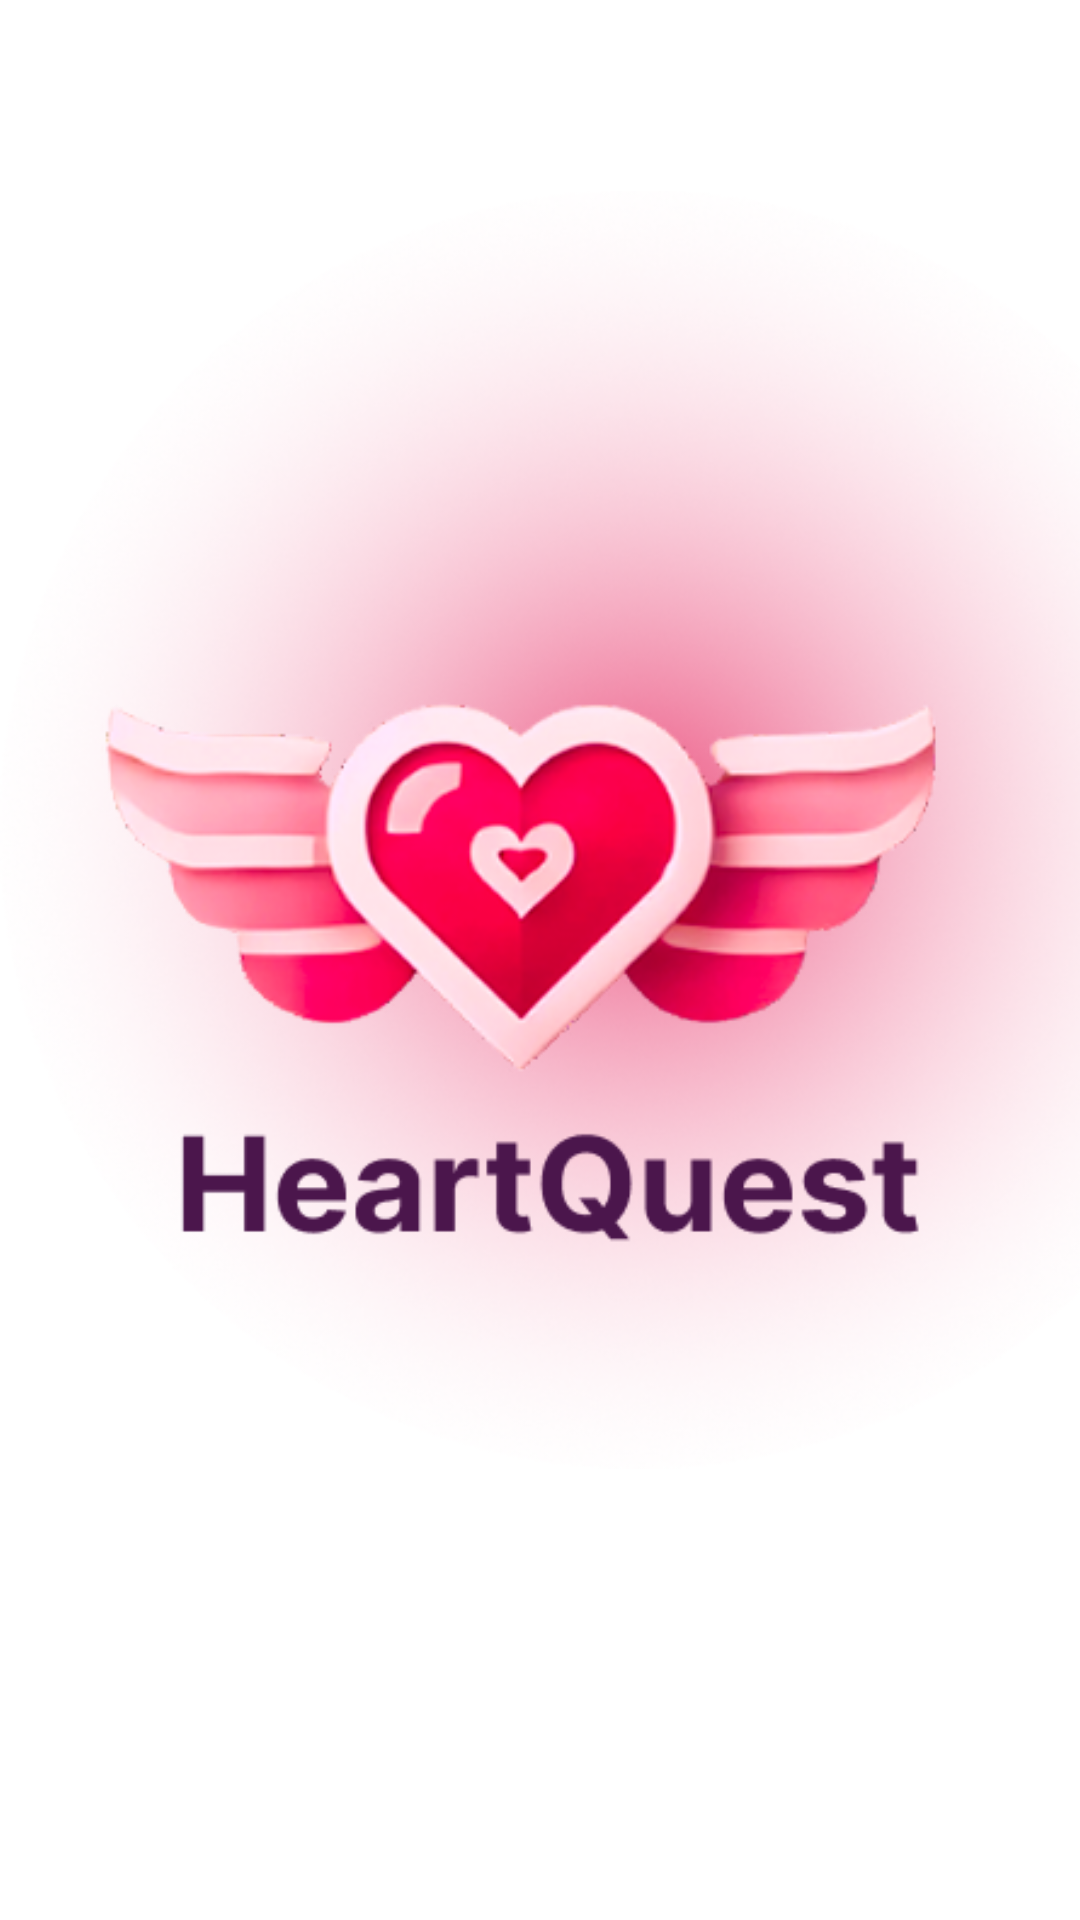

Produce the Android XML layout that renders to this screen, including the resource entries it uses.
<!-- AndroidManifest.xml: application theme Theme.MadExam2 -->
<!-- res/layout/activity_main2.xml -->
<?xml version="1.0" encoding="utf-8"?>
<androidx.constraintlayout.widget.ConstraintLayout xmlns:android="http://schemas.android.com/apk/res/android"
    xmlns:app="http://schemas.android.com/apk/res-auto"
    xmlns:tools="http://schemas.android.com/tools"
    android:id="@+id/main"
    android:layout_width="match_parent"
    android:layout_height="match_parent"
    tools:context=".MainActivity2">

    <ImageView
        android:id="@+id/imageView6"
        android:layout_width="426dp"
        android:layout_height="553dp"
        app:srcCompat="@drawable/round"
        tools:ignore="MissingConstraints"
        tools:layout_editor_absoluteX="-15dp" />

    <ImageView
        android:id="@+id/imageView11"
        android:layout_width="346dp"
        android:layout_height="256dp"
        android:contentDescription="TODO"
        app:layout_constraintBottom_toBottomOf="parent"
        app:layout_constraintEnd_toEndOf="parent"
        app:layout_constraintHorizontal_bias="0.492"
        app:layout_constraintStart_toStartOf="parent"
        app:layout_constraintTop_toTopOf="parent"
        app:layout_constraintVertical_bias="0.471"
        app:srcCompat="@drawable/logoapp" />

</androidx.constraintlayout.widget.ConstraintLayout>
<!-- resources referenced by this layout -->
<resources>
  <!-- drawable logoapp: png bitmap (drawable, 60230 bytes) -->
  <!-- drawable round: png bitmap (drawable, 305734 bytes) -->
  <style name="Theme.MadExam2" parent="Theme.MaterialComponents.DayNight.NoActionBar">
          
  
  
  
  
  
  
  
          
          <item name="android:statusBarColor">?attr/colorPrimaryVariant</item>
          
      </style>
</resources>
